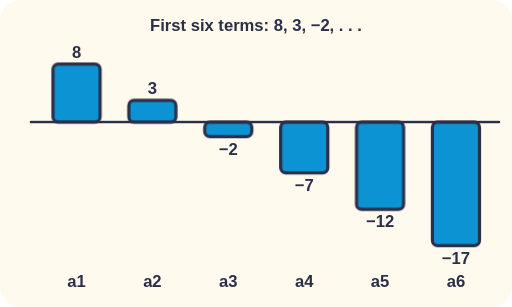
t = 0.00 s
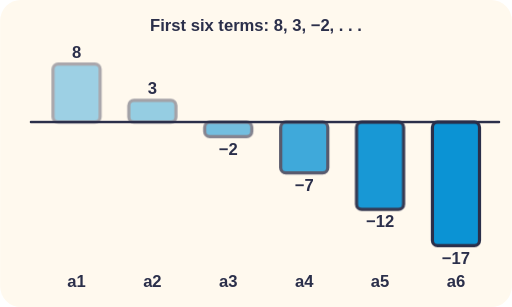
t = 1.25 s
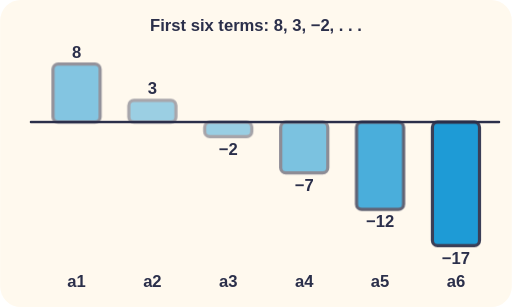
t = 1.55 s
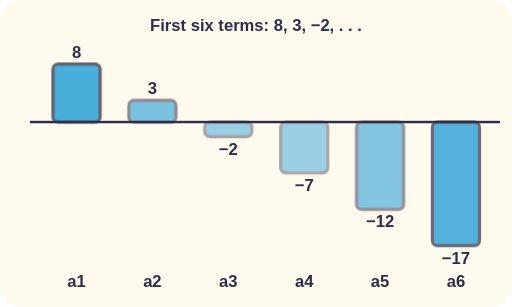
t = 1.85 s
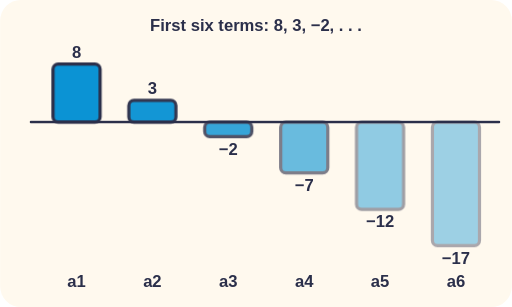
t = 2.45 s
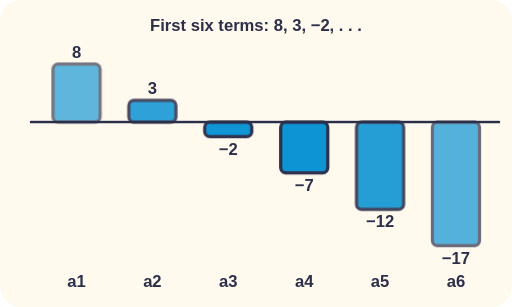
t = 3.05 s

The animated SVG that drew these frames (rendered in a browser with its animation timeline set to each time). Animation: 2 CSS @keyframes rules; one cycle of 3.65 s, repeats indefinitely.

<svg xmlns="http://www.w3.org/2000/svg" viewBox="0 0 400 240" role="img">
<title>First six terms: 8, 3, −2, . . .</title>
<style>text{font-family:sans-serif;font-weight:700;fill:#2B2F4A;font-size:13px}.h{paint-order:stroke;stroke:#FFF9EE;stroke-width:4px;stroke-linejoin:round}.pu{animation:pu 2.4s ease-in-out infinite}@keyframes pu{0%,100%{opacity:1}50%{opacity:.4}}.bob{animation:bob 2.4s ease-in-out infinite}@keyframes bob{50%{transform:translateY(-4px)}}@media (prefers-reduced-motion: reduce){*{animation:none!important}}</style>
<rect width="100%" height="100%" rx="16" fill="#FFF9EE"/>
<text x="200" y="24" font-size="14" text-anchor="middle" >First six terms: 8, 3, −2, . . .</text><rect x="41.3" y="50" width="36.8" height="45.4" rx="4" fill="#0B93D4" stroke="#2B2F4A" stroke-width="2.5" class="pu" style="animation-delay:0.00s"/><text x="59.7" y="45" font-size="12" text-anchor="middle" class="h" >8</text><text x="59.7" y="224" font-size="12" text-anchor="middle" class="h" >a1</text><rect x="100.6" y="78.4" width="36.8" height="17" rx="4" fill="#0B93D4" stroke="#2B2F4A" stroke-width="2.5" class="pu" style="animation-delay:0.25s"/><text x="119" y="73.4" font-size="12" text-anchor="middle" class="h" >3</text><text x="119" y="224" font-size="12" text-anchor="middle" class="h" >a2</text><rect x="159.9" y="95.4" width="36.8" height="11.4" rx="4" fill="#0B93D4" stroke="#2B2F4A" stroke-width="2.5" class="pu" style="animation-delay:0.50s"/><text x="178.3" y="120.8" font-size="12" text-anchor="middle" class="h" >−2</text><text x="178.3" y="224" font-size="12" text-anchor="middle" class="h" >a3</text><rect x="219.3" y="95.4" width="36.8" height="39.8" rx="4" fill="#0B93D4" stroke="#2B2F4A" stroke-width="2.5" class="pu" style="animation-delay:0.75s"/><text x="237.7" y="149.2" font-size="12" text-anchor="middle" class="h" >−7</text><text x="237.7" y="224" font-size="12" text-anchor="middle" class="h" >a4</text><rect x="278.6" y="95.4" width="36.8" height="68.2" rx="4" fill="#0B93D4" stroke="#2B2F4A" stroke-width="2.5" class="pu" style="animation-delay:1.00s"/><text x="297" y="177.6" font-size="12" text-anchor="middle" class="h" >−12</text><text x="297" y="224" font-size="12" text-anchor="middle" class="h" >a5</text><rect x="337.9" y="95.4" width="36.8" height="96.6" rx="4" fill="#0B93D4" stroke="#2B2F4A" stroke-width="2.5" class="pu" style="animation-delay:1.25s"/><text x="356.3" y="206" font-size="12" text-anchor="middle" class="h" >−17</text><text x="356.3" y="224" font-size="12" text-anchor="middle" class="h" >a6</text><line x1="24" y1="95.4" x2="390" y2="95.4" stroke="#2B2F4A" stroke-width="2" stroke-linecap="round" /></svg>
